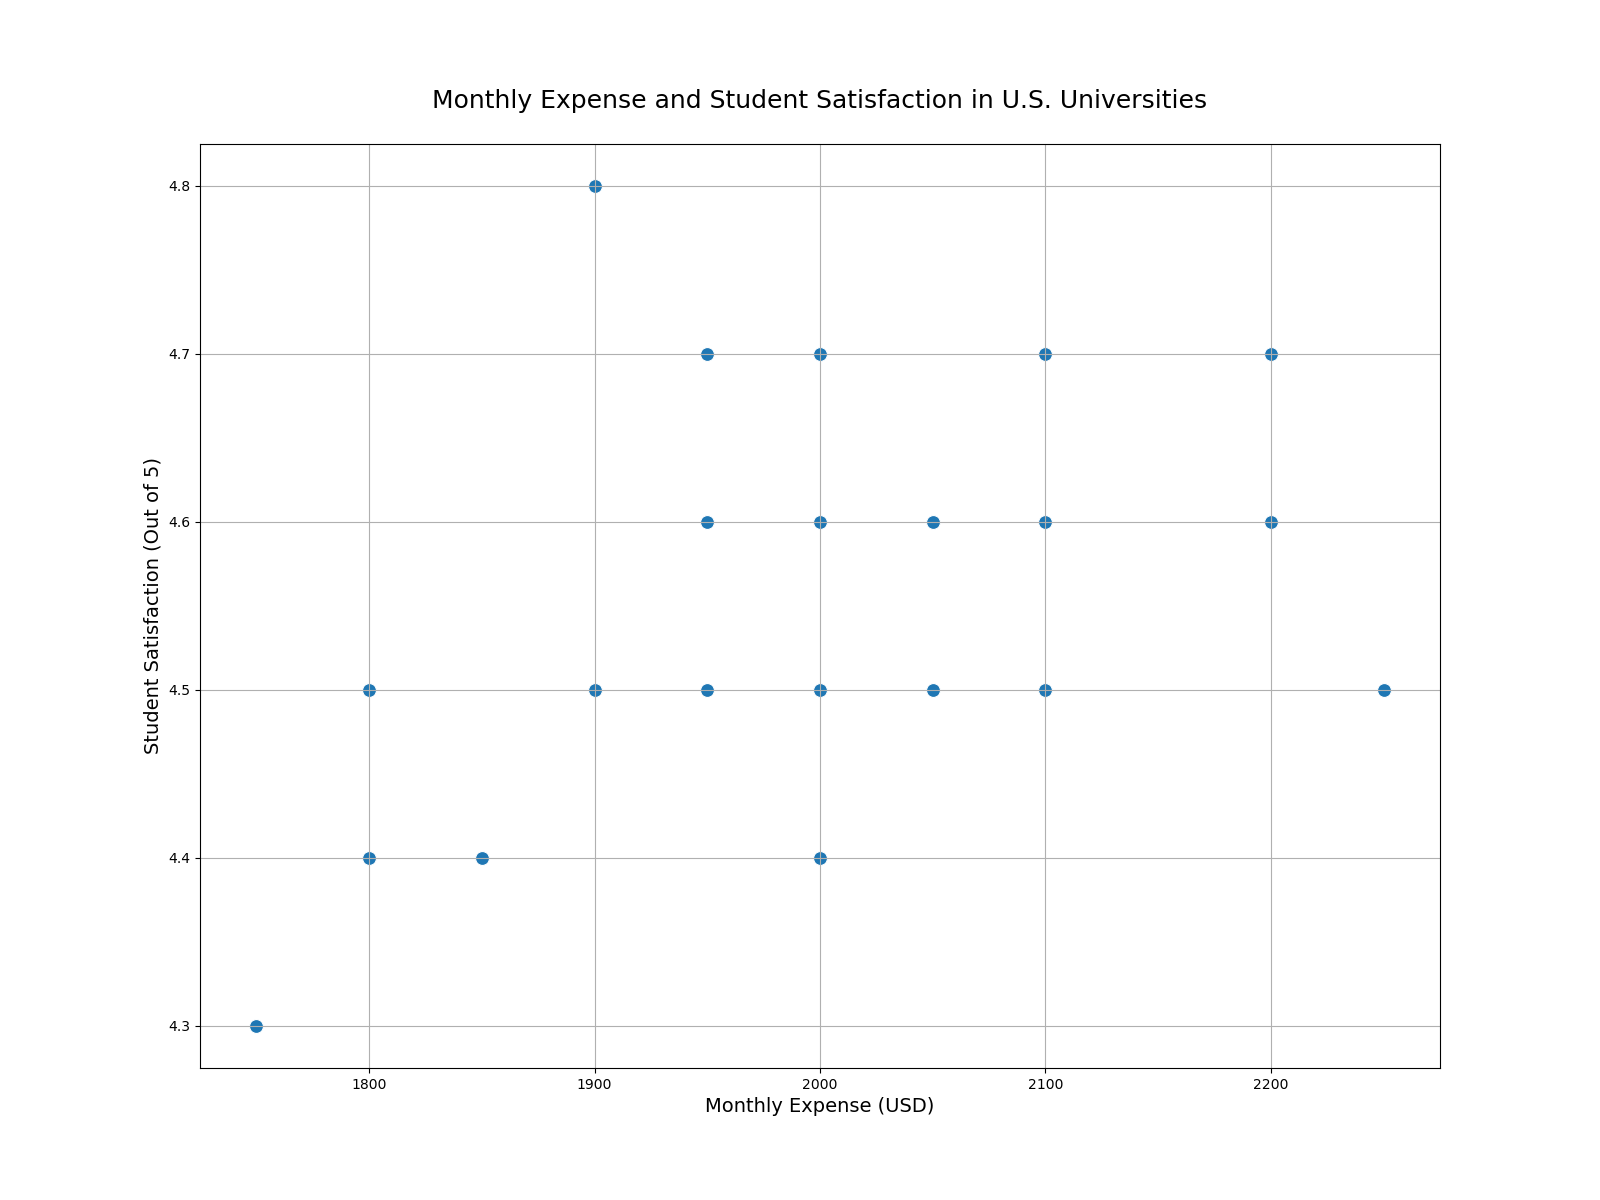

The data file committed next to this chart (first rows):
University, Monthly_Expense, Student_Satisfaction
Harvard, 2000, 4.7
Stanford, 2100, 4.6
MIT, 1900, 4.8
Caltech, 1800, 4.5
Princeton, 2200, 4.7
Yale, 2050, 4.6
Columbia, 1950, 4.7
UChicago, 2000, 4.5
UPenn, 2100, 4.7
Brown, 1850, 4.4
Cornell, 1950, 4.6
Duke, 2000, 4.5
Northwestern, 2050, 4.6
Johns_Hopkins, 1900, 4.5
Dartmouth, 1800, 4.4
Vanderbilt, 1950, 4.6
Rice, 2050, 4.5
Notre_Dame, 1850, 4.4
WashU, 2000, 4.6
Georgetown, 2100, 4.5
UC_Berkeley, 1750, 4.3
UCLA, 1800, 4.4
Michigan, 1900, 4.5
UVA, 1850, 4.4
UNC, 1950, 4.5
Boston_College, 2000, 4.4
Emory, 2100, 4.5
USC, 2200, 4.6
NYU, 2250, 4.5
Carnegie_Mellon, 1950, 4.6
